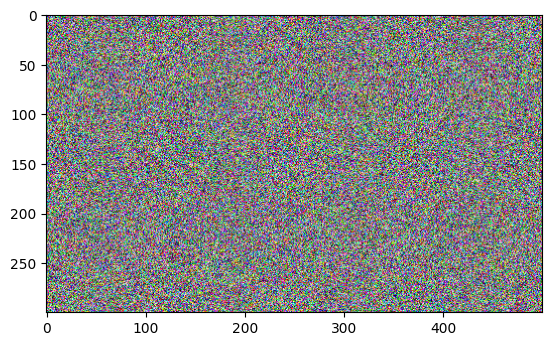
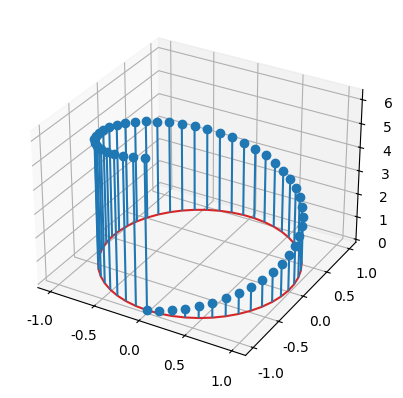
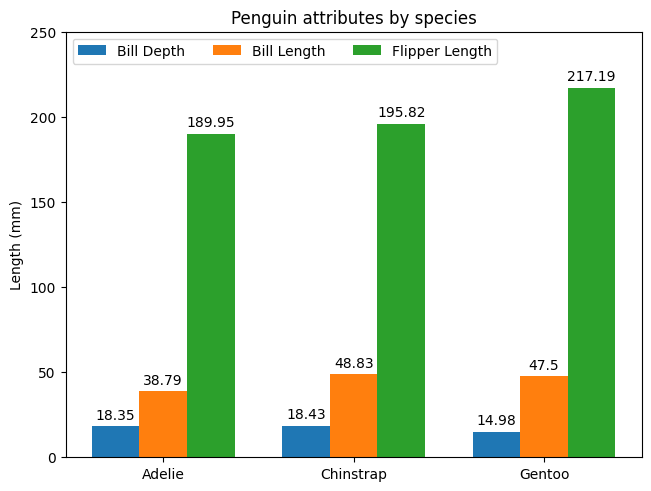
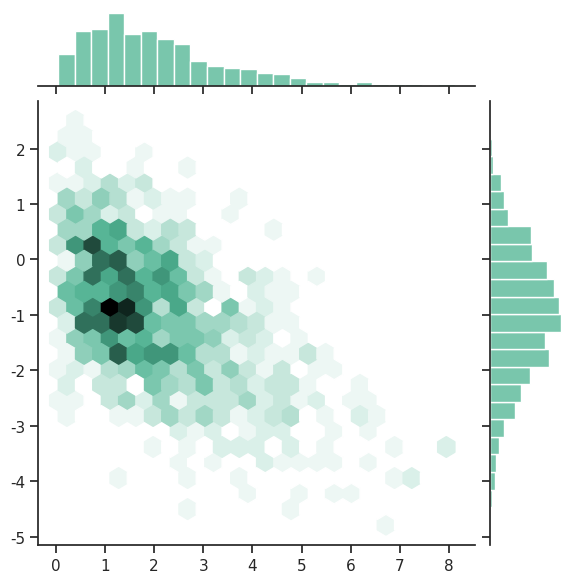

The matplotlib source for these figures, in order: (Note: this script raises an exception after producing the figures.)
# This is not a part of the topic.
# This little snippet is just to generate a list of random numbers to work with.
import random
my_list = []
for i in range(10):
    my_list.append(random.randint(1,10))
my_list

my_list

my_list[2]

my_list[3:7]

my_list[::-1]

# Import library
import numpy as np
import matplotlib.pyplot as plt
import seaborn as sns

# np.array() function to create an array
np.array(my_list)


[my_list, my_list, my_list]

# 2D array
np.array([my_list, my_list, my_list])

arr = np.arange(start=1,stop=9,step=1)
arr

my_array = np.array([my_list, my_list, my_list])

my_array.flatten()

my_array.shape

np.random.seed(seed=42)
np.random.randint(low=10,high=50,size=(6))

np.random.seed(seed=42)
np.random.randint(low=10,high=50,size=(3,2))

np.arange(start=0,stop=36).reshape(6,2,3)

np.random.seed(seed=42)
np.random.randint(low=10,high=50,size=(2,3,4,5))

np.random.randint(low=10,high=50,size=(2,3,4,5)) == 10

np.random.randint(low=10,high=50,size=(2,3,4,5)) / np.random.randint(low=10,high=50,size=(2,3,4,5)).max()

arr = np.random.randint(low=0,high=255,size=(300,500,3))
plt.imshow(arr)

import matplotlib.pyplot as plt
import numpy as np

theta = np.linspace(0, 2*np.pi)
x = np.cos(theta - np.pi/2)
y = np.sin(theta - np.pi/2)
z = theta

fig, ax = plt.subplots(subplot_kw=dict(projection='3d'))
ax.stem(x, y, z)

plt.show()

# data from https://allisonhorst.github.io/palmerpenguins/

species = ("Adelie", "Chinstrap", "Gentoo")
penguin_means = {
    'Bill Depth': (18.35, 18.43, 14.98),
    'Bill Length': (38.79, 48.83, 47.50),
    'Flipper Length': (189.95, 195.82, 217.19),
}

x = np.arange(len(species))  # the label locations
width = 0.25  # the width of the bars
multiplier = 0

fig, ax = plt.subplots(layout='constrained')

for attribute, measurement in penguin_means.items():
    offset = width * multiplier
    rects = ax.bar(x + offset, measurement, width, label=attribute)
    ax.bar_label(rects, padding=3)
    multiplier += 1

# Add some text for labels, title and custom x-axis tick labels, etc.
ax.set_ylabel('Length (mm)')
ax.set_title('Penguin attributes by species')
ax.set_xticks(x + width, species)
ax.legend(loc='upper left', ncols=3)
ax.set_ylim(0, 250)

plt.show()

sns.set_theme(style="ticks")

rs = np.random.RandomState(11)
x = rs.gamma(2, size=1000)
y = -.5 * x + rs.normal(size=1000)

sns.jointplot(x=x, y=y, kind="hex", color="#4CB391")

# Write your code here


# plt.imshow(np.flip(np_image, axis=0))

# In-class exercise: a function with multiple output
def input_numbers():
    a = int(input("Enter a:"))
    b = int(input("Enter b:"))
    return a, b


type(input_numbers())

input_numbers()

a, b = input_numbers()

print(a)
print(b)

# Why do we focus on 'tuples'

np.zeros(shape=(4, 5)) # shape parameter is given in the form of **tuple** datatype

# many complex parameters are supplied in the form of a tuple